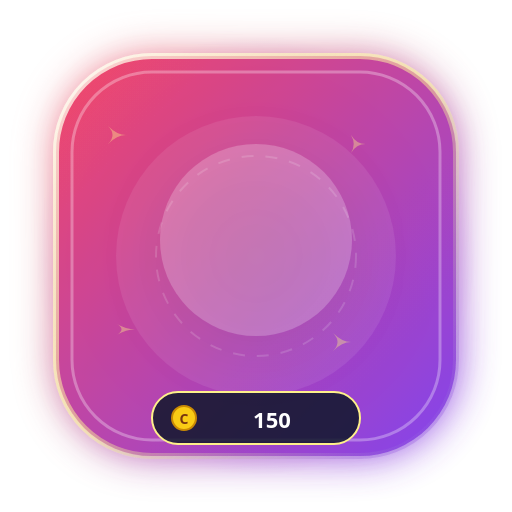
t = 0.00 s
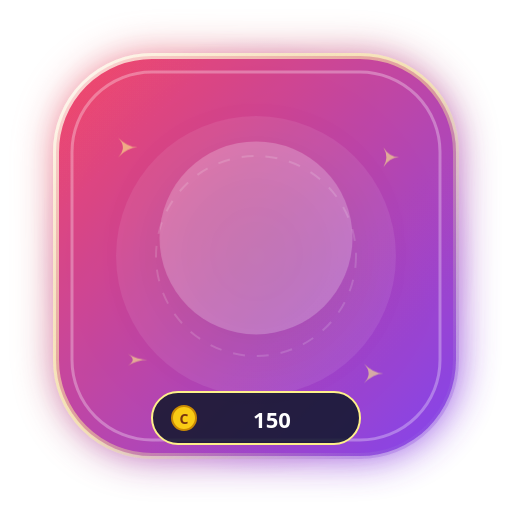
t = 0.40 s
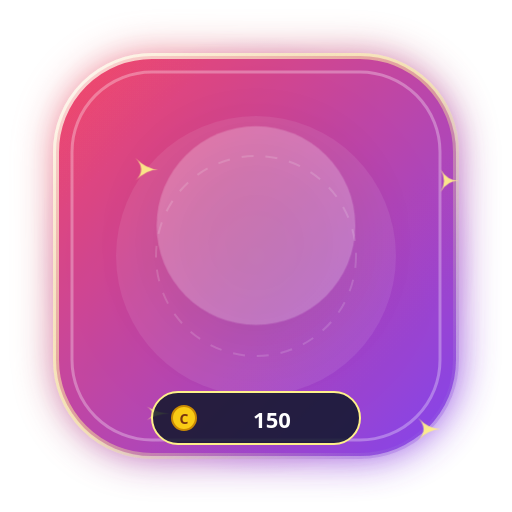
t = 1.20 s
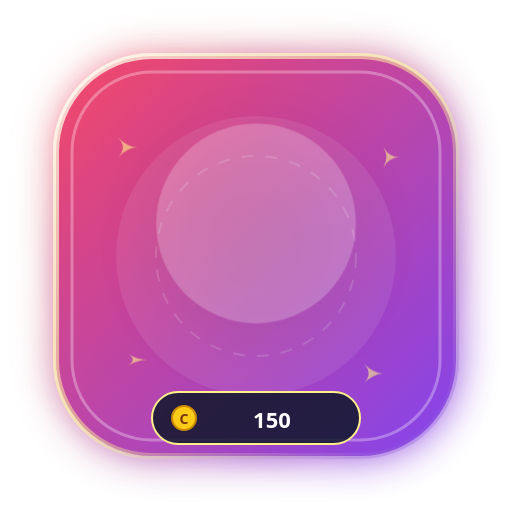
t = 1.60 s
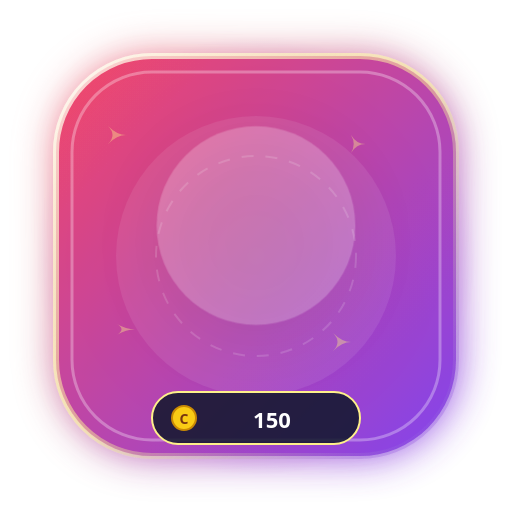
t = 2.00 s
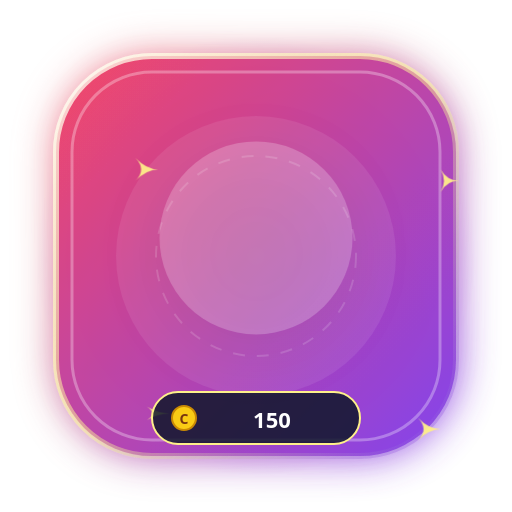
t = 2.80 s

The animated SVG that drew these frames (rendered in a browser with its animation timeline set to each time). Animation: 4 CSS @keyframes rules; one cycle of 3.20 s, repeats indefinitely.

<svg xmlns="http://www.w3.org/2000/svg" viewBox="0 0 256 256" width="256" height="256" fill="none">
  <defs>
    <linearGradient id="g_floating_hearts_animated_bg" x1="0%" y1="0%" x2="100%" y2="100%">
      <stop offset="0%" stop-color="#f43f5e" />
      <stop offset="100%" stop-color="#7c3aed" />
    </linearGradient>
    <radialGradient id="g_floating_hearts_animated_halo" cx="50%" cy="50%" r="50%">
      <stop offset="0%" stop-color="#fef08a" stop-opacity="0.65" />
      <stop offset="60%" stop-color="#f43f5e" stop-opacity="0.25" />
      <stop offset="100%" stop-color="#7c3aed" stop-opacity="0" />
    </radialGradient>
    <linearGradient id="g_floating_hearts_animated_border" x1="0%" y1="0%" x2="100%" y2="100%">
      <stop offset="0%" stop-color="#ffffff" stop-opacity="0.8" />
      <stop offset="50%" stop-color="#fef08a" stop-opacity="0.5" />
      <stop offset="100%" stop-color="#7c3aed" stop-opacity="0.3" />
    </linearGradient>
    <filter id="glow_floating_hearts_animated" x="-30%" y="-30%" width="160%" height="160%">
      <feGaussianBlur stdDeviation="10" result="blur" />
      <feComposite in="SourceGraphic" in2="blur" operator="over" />
    </filter>
  </defs>
  
        <style>
          @keyframes floatAnim {
            0%, 100% { transform: translateY(0px) scale(1); }
            50% { transform: translateY(-8px) scale(1.04); }
          }
          @keyframes pulseGlow {
            0%, 100% { filter: drop-shadow(0 0 12px rgba(255,255,255,0.45)); opacity: 0.95; }
            50% { filter: drop-shadow(0 0 24px rgba(255,215,0,0.8)); opacity: 1; }
          }
          @keyframes spinSlow {
            0% { transform: rotate(0deg); }
            100% { transform: rotate(360deg); }
          }
          @keyframes shimmer {
            0% { opacity: 0.4; transform: scale(0.9); }
            50% { opacity: 1; transform: scale(1.15); }
            100% { opacity: 0.4; transform: scale(0.9); }
          }
          .anim-content { animation: floatAnim 3.2s ease-in-out infinite; transform-origin: center; }
          .anim-glow { animation: pulseGlow 2.5s ease-in-out infinite; }
          .anim-star { animation: shimmer 2s ease-in-out infinite; }
        </style>
        
  
  <!-- Outer Ambient Radial Aura -->
  <circle cx="128" cy="128" r="110" fill="url(#g_floating_hearts_animated_halo)" />

  <!-- Shield Base Card (Rounded Hexagon / Rounded Rect) -->
  <rect x="28" y="28" width="200" height="200" rx="48" fill="url(#g_floating_hearts_animated_bg)" stroke="url(#g_floating_hearts_animated_border)" stroke-width="3" filter="url(#glow_floating_hearts_animated)" opacity="0.95" />

  <!-- Inner Shimmer Layer -->
  <rect x="36" y="36" width="184" height="184" rx="40" fill="none" stroke="#ffffff" stroke-width="1.5" stroke-opacity="0.3" />
  
  <!-- Decorative Background Elements -->
  <circle cx="128" cy="128" r="70" fill="#ffffff" fill-opacity="0.08" />
  <circle cx="128" cy="128" r="50" fill="none" stroke="#ffffff" stroke-opacity="0.15" stroke-dasharray="6 6" />

  <!-- Floating Sparkles -->
  <g class="anim-star" fill="#fef08a">
    <path d="M 60 70 Q 65 75 70 75 Q 65 75 60 80 Q 65 75 60 70 Z" />
    <path d="M 195 75 Q 198 80 203 80 Q 198 80 195 85 Q 198 80 195 75 Z" />
    <path d="M 185 185 Q 190 190 195 190 Q 190 190 185 195 Q 190 190 185 185 Z" />
    <path d="M 65 180 Q 70 183 75 183 Q 70 183 65 186 Q 70 183 65 180 Z" />
  </g>

  <!-- Central Visual Glyph / Art -->
  <g class="anim-content" id="artwork">
    <circle cx="128" cy="120" r="48" fill="#ffffff" fill-opacity="0.22" filter="drop-shadow(0 8px 16px rgba(0,0,0,0.3))" />
    <text x="128" y="142" font-family="'Apple Color Emoji', 'Segoe UI Emoji', 'Noto Color Emoji', sans-serif" font-size="58" text-anchor="middle" filter="drop-shadow(0 4px 8px rgba(0,0,0,0.4))">
      💖
    </text>
  </g>

  <!-- Bottom Coin Value Pill -->
  <g id="price-tag">
    <rect x="76" y="196" width="104" height="26" rx="13" fill="#0f172a" fill-opacity="0.85" stroke="#fef08a" stroke-width="1" />
    <circle cx="92" cy="209" r="6" fill="#facc15" stroke="#ca8a04" stroke-width="1" />
    <text x="92" y="212" font-family="system-ui, sans-serif" font-size="7" font-weight="900" fill="#78350f" text-anchor="middle">C</text>
    <text x="136" y="214" font-family="system-ui, -apple-system, sans-serif" font-size="11" font-weight="800" fill="#ffffff" text-anchor="middle">
      150
    </text>
  </g>
</svg>
